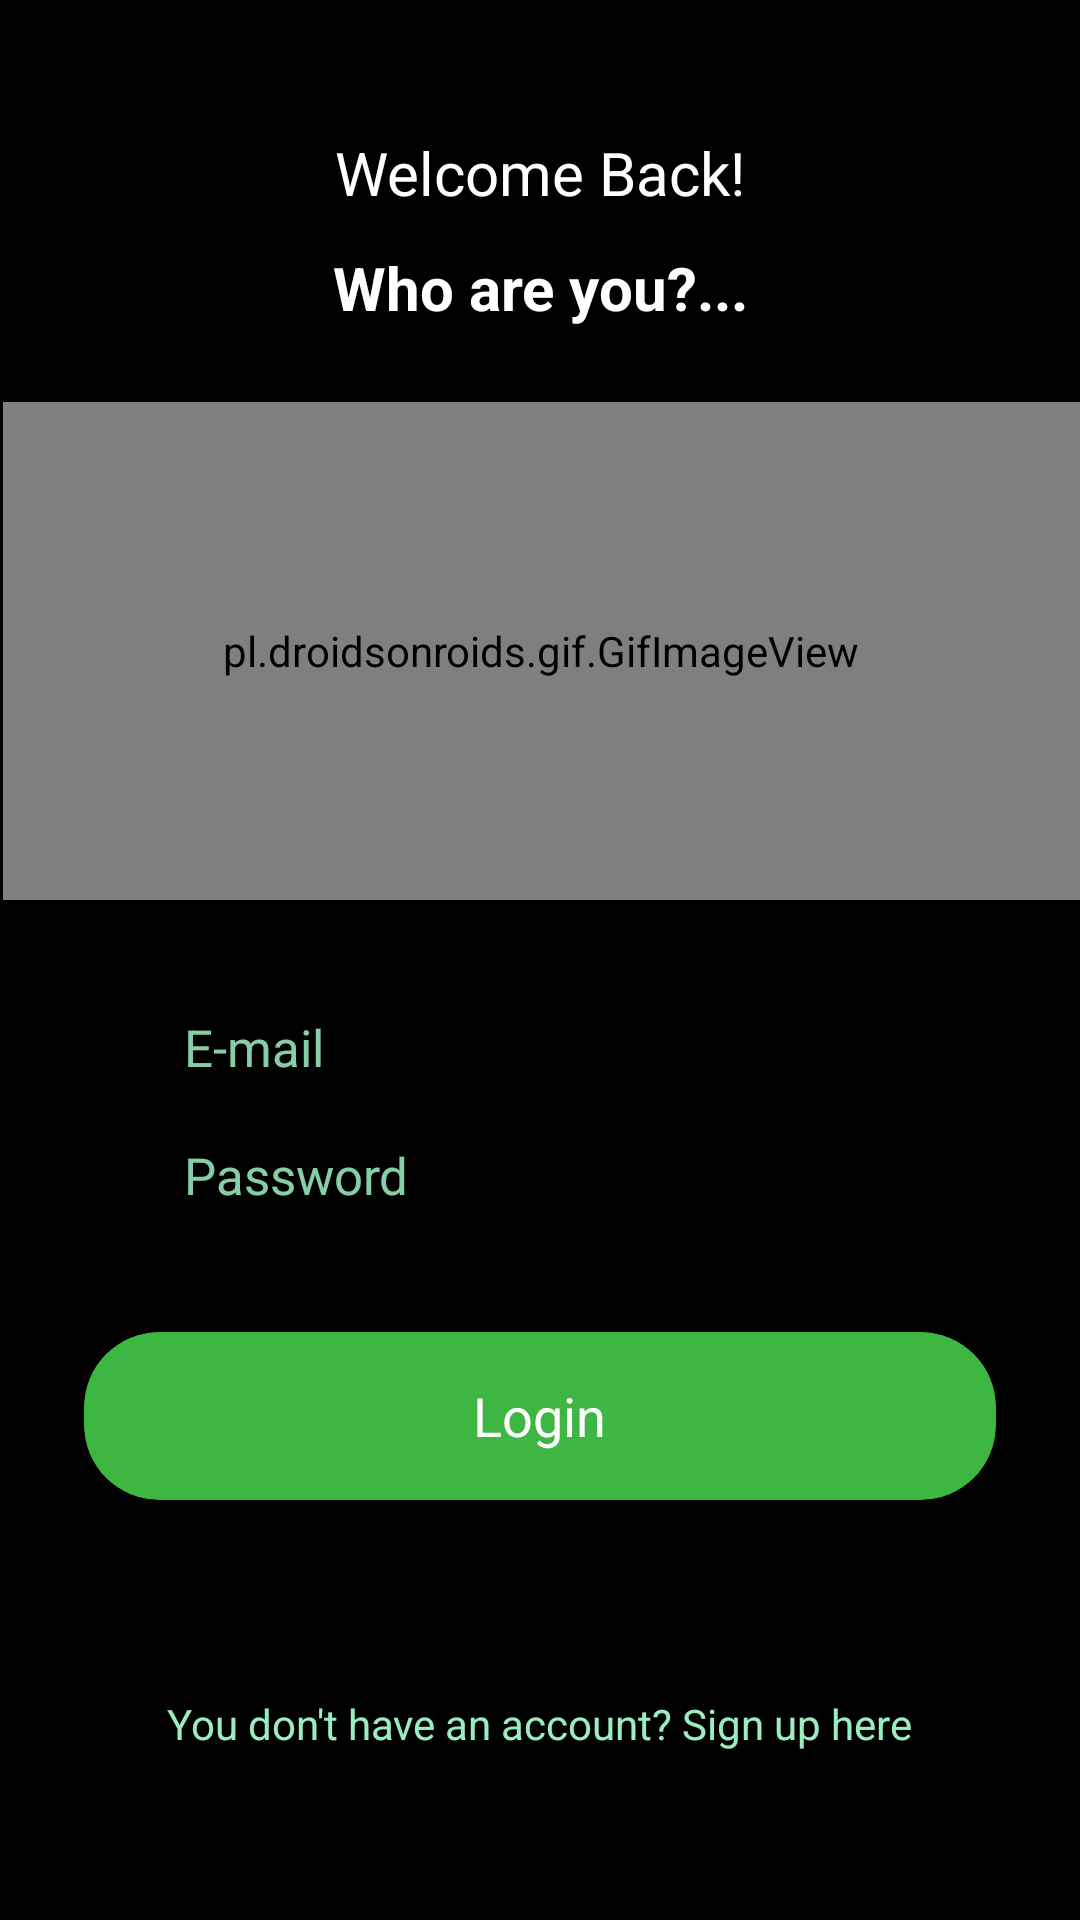

Write the Android layout XML for this screen, with the resource values it uses.
<!-- AndroidManifest.xml: application theme AppTheme -->
<!-- res/layout/activity_login.xml -->
<?xml version="1.0" encoding="utf-8"?>
<RelativeLayout
    xmlns:android="http://schemas.android.com/apk/res/android"
    xmlns:app="http://schemas.android.com/apk/res-auto"
    xmlns:tools="http://schemas.android.com/tools"
    android:layout_width="match_parent"
    android:layout_height="match_parent"
    android:background="#000000"
    tools:context=".Login">


    <pl.droidsonroids.gif.GifImageView
        android:layout_width="wrap_content"
        android:layout_height="257dp"
        android:layout_alignParentStart="true"
        android:layout_alignParentTop="true"
        android:layout_alignParentEnd="true"
        android:layout_alignParentBottom="true"
        android:layout_centerHorizontal="true"
        android:layout_marginStart="1dp"
        android:layout_marginTop="134dp"
        android:layout_marginEnd="0dp"
        android:layout_marginBottom="340dp"
        android:src="@drawable/gilda" />

    <EditText
        android:id="@+id/editText"
        android:layout_width="246dp"
        android:layout_height="wrap_content"
        android:layout_above="@+id/editText2"
        android:layout_centerHorizontal="true"
        android:layout_marginBottom="20dp"
        android:background="#000000"
        android:drawableStart="@drawable/ic_action_user"
        android:drawableLeft="@drawable/ic_action_user"
        android:ems="10"
        android:hint=" E-mail"
        android:inputType="textPersonName"
        android:textColor="#ffffff"
        android:textColorHint="#CEA6FFCC"
        android:textSize="17sp"
        tools:ignore="Autofill,HardcodedText" />


    <EditText
        android:id="@+id/editText2"
        android:layout_width="246dp"
        android:layout_height="wrap_content"
        android:layout_alignStart="@+id/editText"
        android:layout_alignLeft="@+id/editText"
        android:layout_alignBottom="@+id/cardView"
        android:layout_centerHorizontal="true"
        android:layout_marginStart="0dp"
        android:layout_marginLeft="0dp"
        android:layout_marginBottom="97dp"
        android:background="#000000"
        android:drawableLeft="@drawable/ic_action_pass"
        android:ems="10"
        android:hint=" Password"
        android:inputType="textPassword"
        android:textColor="#ffffff"
        android:textColorHint="#CEA6FFCC"
        android:textSize="17sp"
        tools:ignore="Autofill,HardcodedText,RtlHardcoded" />

    <androidx.cardview.widget.CardView
        android:id="@+id/cardView"
        android:layout_width="304dp"
        android:layout_height="56dp"
        android:layout_above="@+id/textView2"
        android:layout_centerHorizontal="true"
        android:layout_marginBottom="65dp"
        app:cardBackgroundColor="#3EB642"
        app:cardCornerRadius="25dp"
        app:cardElevation="10dp">

        <RelativeLayout
            android:layout_width="match_parent"
            android:layout_height="match_parent">

            <TextView
                android:id="@+id/textView"
                android:layout_width="wrap_content"
                android:layout_height="wrap_content"
                android:layout_centerInParent="true"
                android:text="@string/login"
                android:textColor="#fff"
                android:textSize="18sp" />
        </RelativeLayout>
    </androidx.cardview.widget.CardView>

    <TextView
        android:id="@+id/textView2"
        android:layout_width="wrap_content"
        android:layout_height="wrap_content"
        android:text="@string/you_don_t_have_an_account_sign_up_here"
        android:textColor="#EDA6FFCC"
        android:layout_above="@+id/linearLayout"
        android:layout_centerHorizontal="true"
        android:layout_marginBottom="6dp" />

    <LinearLayout
        android:layout_width="wrap_content"
        android:layout_height="50dp"
        android:orientation="horizontal"
        android:layout_alignParentBottom="true"
        android:id="@+id/linearLayout"/>


    <TextView
        android:id="@+id/textView00"
        android:layout_width="match_parent"
        android:layout_height="107dp"
        android:layout_alignParentStart="true"
        android:layout_alignParentLeft="true"
        android:layout_alignParentTop="true"
        android:layout_alignParentEnd="true"
        android:layout_alignParentRight="true"
        android:layout_centerHorizontal="true"
        android:layout_marginStart="0dp"
        android:layout_marginLeft="0dp"
        android:layout_marginTop="4dp"
        android:layout_marginEnd="0dp"
        android:layout_marginRight="0dp"
        android:gravity="center"
        android:text="Welcome Back!"
        android:textColor="#ffffff"
        android:textSize="20sp" />

    <TextView
        android:id="@+id/textView000"
        android:layout_width="match_parent"
        android:layout_height="100dp"
        android:layout_alignParentStart="true"
        android:layout_alignParentLeft="true"
        android:layout_alignParentTop="true"
        android:layout_alignParentEnd="true"
        android:layout_alignParentRight="true"
        android:layout_centerHorizontal="true"
        android:layout_marginStart="0dp"
        android:layout_marginLeft="0dp"
        android:layout_marginTop="46dp"
        android:layout_marginEnd="0dp"
        android:layout_marginRight="0dp"
        android:gravity="center"
        android:text="Who are you?..."
        android:textColor="#ffffff"
        android:textSize="20sp"
        android:textStyle="bold" />


</RelativeLayout>
<!-- resources referenced by this layout -->
<resources>
  <string name="login">Login</string>
  <string name="you_don_t_have_an_account_sign_up_here">You don\'t have an account? Sign up here</string>
  <style name="AppTheme" parent="Theme.AppCompat.Light.NoActionBar">
          
          <item name="colorPrimary">@color/colorPrimary</item>
          <item name="colorPrimaryDark">@color/colorPrimaryDark</item>
          <item name="colorAccent">@color/colorAccent</item>
      </style>
  <color name="colorPrimary">#000000</color>
  <color name="colorPrimaryDark">#5E5E5E</color>
  <color name="colorAccent">#3EB642</color>
</resources>
